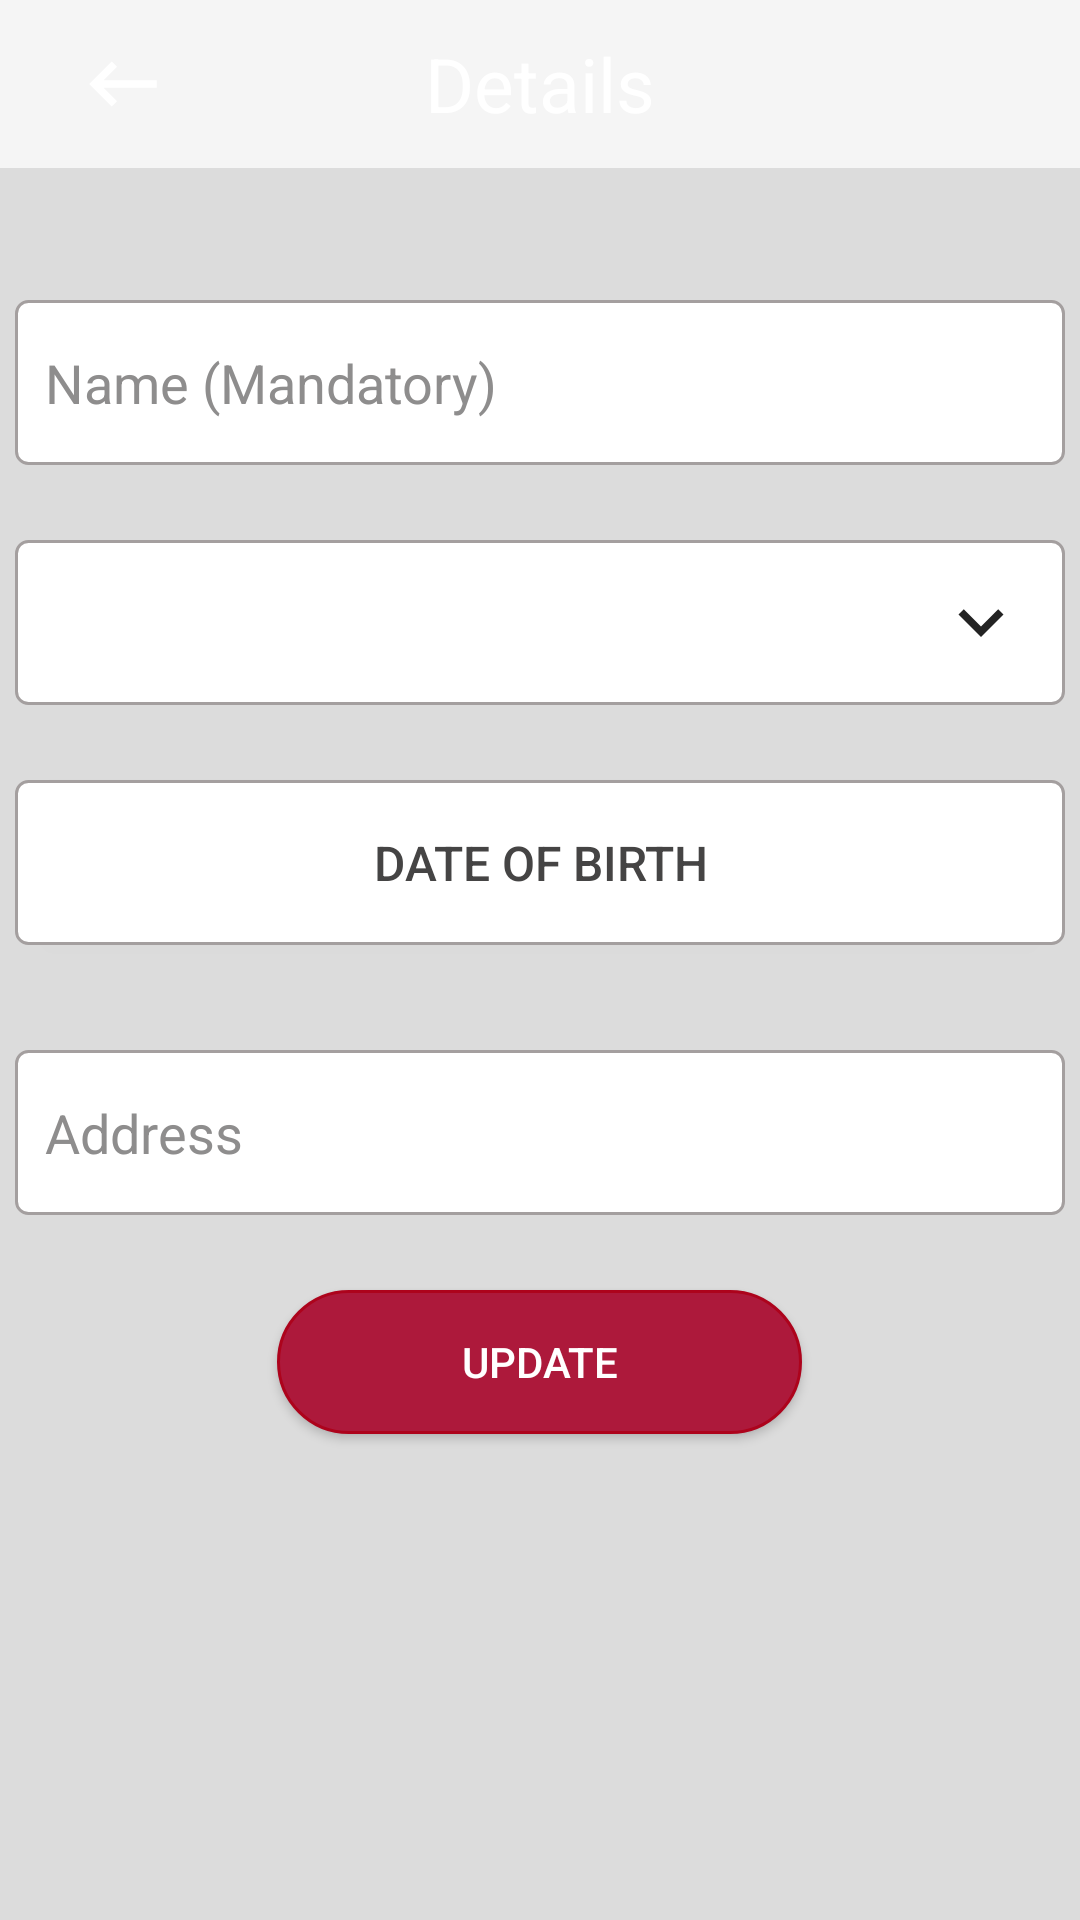

Layout XML and referenced resources for this Android screen:
<!-- AndroidManifest.xml: application theme Theme.AppCompat.Light -->
<!-- res/layout/activity_details.xml -->
<?xml version="1.0" encoding="utf-8"?>
<RelativeLayout xmlns:android="http://schemas.android.com/apk/res/android"
    xmlns:app="http://schemas.android.com/apk/res-auto"
    xmlns:tools="http://schemas.android.com/tools"
    android:id="@+id/main"
    android:layout_width="match_parent"
    android:layout_height="match_parent"
    android:background="#DCDCDC"
    tools:context=".Details">

    <TextView
        android:layout_width="wrap_content"
        android:layout_height="30dp"
        android:text="kgsdfjmjjbskfb,"
        
        />

    
    <androidx.appcompat.widget.Toolbar
        android:id="@+id/toolbar"
        android:layout_width="match_parent"
        android:layout_height="56dp"
        android:background="?attr/colorPrimary"
        app:popupTheme="@style/ThemeOverlay.AppCompat.Light">

        
        <ImageButton
            android:layout_width="50dp"
            android:layout_height="50dp"
            android:gravity="start"
            android:background="?android:attr/selectableItemBackground"
            android:src="@drawable/back"


            android:onClick="BackFromDetails" />

        <TextView
            android:layout_width="wrap_content"
            android:layout_height="wrap_content"
            android:text="Details"
            android:textSize="25dp"
            android:textColor="@color/white"
            android:layout_gravity="center_horizontal"/>
    </androidx.appcompat.widget.Toolbar>

    <EditText
        android:id="@+id/nameEditText"
        android:layout_width="350dp"
        android:layout_height="55dp"
        android:hint="Name (Mandatory)"
        android:textColorHint="#8E8D8D"
        android:layout_centerHorizontal="true"
        android:layout_marginTop="100dp"
        android:background="@drawable/edit_text_border"
        android:padding="10dp"/>



    <RelativeLayout
        android:layout_width="350dp"
        android:layout_height="55dp"
        android:layout_marginTop="180dp"
        android:layout_centerHorizontal="true"
        android:background="@drawable/edit_text_border">

        
        <Spinner
            android:id="@+id/spinner_gender"
            android:layout_width="match_parent"
            android:layout_height="match_parent"
            android:background="@android:color/transparent"
            android:paddingStart="10dp"
            android:spinnerMode="dropdown"/>

        
        <ImageView
            android:id="@+id/spinner_icon"
            android:layout_width="40dp"
            android:layout_height="40dp"
            android:layout_centerVertical="true"
            android:layout_alignParentEnd="true"
            android:src="@drawable/down"
            android:layout_marginRight="8dp"
            android:padding="5dp"/>
    </RelativeLayout>


    <Button
        android:id="@+id/datePickerButton"
        android:layout_width="350dp"
        android:layout_height="55dp"
        android:text="Date Of Birth"
        android:textSize="16sp"
        android:background="@drawable/edit_text_border"
        android:textColor="#454444"
        android:gravity="center"
        android:textAlignment="center"
        android:layout_marginTop="260dp"
        android:layout_centerHorizontal="true"
        android:onClick="openDatePicker"/>


    <EditText
        android:id="@+id/Address"
        android:layout_width="350dp"
        android:layout_height="55dp"
        android:hint="Address"
        android:textColorHint="#8E8D8D"
        android:layout_centerHorizontal="true"
        android:layout_marginTop="350dp"
        android:background="@drawable/edit_text_border"
        android:padding="10dp"/>

    <Button
        android:id="@+id/updateButton"
        android:layout_width="175dp"
        android:layout_height="wrap_content"
        android:background="@drawable/button_backround"
        android:layout_centerHorizontal="true"
        android:layout_marginTop="430dp"
        android:textColor="@color/white"
        android:text="UPDATE"

        android:onClick="saveData" />
</RelativeLayout>
<!-- resources referenced by this layout -->
<resources>
  <color name="white">#FFFFFFFF</color>
  <!-- drawable back (drawable) -->
  <vector xmlns:android="http://schemas.android.com/apk/res/android" xmlns:aapt="http://schemas.android.com/aapt"
      android:viewportWidth="24"
      android:viewportHeight="24"
      android:width="30dp"
      android:height="30dp">
      <path
          android:pathData="M21 11H6.83L10.41 7.41L9 6L3 12L9 18L10.41 16.58L6.83 13H21V11Z"
          android:fillColor="#FFFFFF" />
  </vector>
  <!-- drawable button_backround (drawable) -->
  <?xml version="1.0" encoding="utf-8"?>
  <shape xmlns:android="http://schemas.android.com/apk/res/android">
      
      <solid android:color="#AD193B"/> 
  
      
      <corners android:radius="100dp"/>
  
      
      <stroke android:color="#AD031C" android:width="1dp"/>
  </shape>
  <!-- drawable down (drawable) -->
  <vector xmlns:android="http://schemas.android.com/apk/res/android"
      android:width="24dp"
      android:height="24dp"
      android:viewportWidth="24"
      android:viewportHeight="24">
    <path
        android:fillColor="#232323"
        android:pathData="M7.41,8.58L12,13.17L16.59,8.58L18,10L12,16L6,10L7.41,8.58Z"/>
  </vector>
  <!-- drawable edit_text_border (drawable) -->
  <?xml version="1.0" encoding="utf-8"?>
  <shape xmlns:android="http://schemas.android.com/apk/res/android">
      <solid android:color="#FFFFFF"/>
      <stroke
          android:color="#A49F9F"
          android:width="1dp" />
      <corners android:radius="4dp"/>
  </shape>
</resources>
